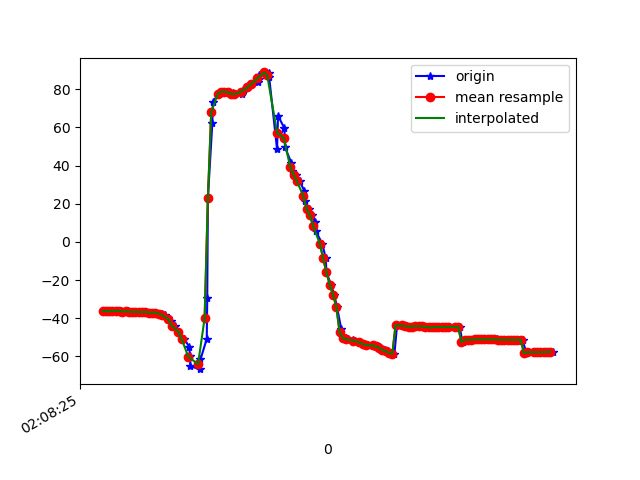

The file beside this chart, header and first rows:
1617761305425, 456942061151621, -36.267475, 33.512867, 28.460564
1617761305441, 456942080382391, -36.18, 33.12, 27.68
1617761305457, 456942099613161, -36.3, 33.43, 27.94
1617761305477, 456942118843931, -36.29, 33.2, 27.18
1617761305495, 456942138074701, -36.26, 33.08, 27.12
1617761305518, 456942157305471, -36.19, 32.77, 26.09
1617761305534, 456942176536241, -36.06, 32.51, 25.98
1617761305553, 456942195767011, -36.48, 33.02, 25.18
1617761305573, 456942214997781, -36.33, 32.69, 24.55
1617761305592, 456942234228551, -36.49, 32.97, 24.9
1617761305609, 456942253459321, -36.66, 33.06, 23.65
1617761305631, 456942272690091, -36.49, 32.7, 23.43
1617761305648, 456942291920861, -36.76, 33.2, 23.75
1617761305667, 456942311151631, -36.82, 33.13, 22.71
1617761305686, 456942330382401, -36.69, 32.88, 22.57
1617761305706, 456942349613171, -37.05, 33.47, 22.85
1617761305726, 456942368843941, -37.09, 33.36, 21.6
1617761305743, 456942388074711, -37.03, 33.2, 21.5
1617761305762, 456942407305481, -37.52, 33.96, 21.83
1617761305781, 456942426536251, -37.93, 34.47, 20.9
1617761305798, 456942445767021, -38.56, 35.47, 20.47
1617761305820, 456942464997791, -39.66, 37.56, 20.39
1617761305838, 456942484228561, -41.4, 41.13, 20.67
1617761305859, 456942503459331, -43.88, 46.14, 21.33
1617761305881, 456942522690101, -47.01, 52.05, 22.37
1617761305914, 456942541920871, -50.68, 58.41, 23.96
1617761305947, 456942561151641, -54.95, 64.94, 26.29
1617761305951, 456942580382411, -60, 71.27, 29.54
1617761305954, 456942599613181, -65.23, 76.29, 33.15
1617761306012, 456942618843951, -66.69, 79.48, 33.28
1617761306015, 456942638074721, -61.6, 81.57, 26.95
1617761306053, 456942657305491, -50.79, 83.59, 14.64
1617761306056, 456942676536261, -29.36, 85.9, -8.561
1617761306060, 456942695767031, 23.14, 87.01, -63.01
1617761306087, 456942714997801, 62.3, 85.14, -104.2
1617761306090, 456942734228571, 73.45, 82.38, -117.3
1617761306126, 456942753459341, 77.56, 79.54, -123.4
1617761306146, 456942772690111, 78.81, 77, -126.6
1617761306162, 456942791920881, 78.75, 74.86, -128.6
1617761306183, 456942811151651, 78.41, 72.93, -130.2
1617761306215, 456942830382421, 77.93, 71.25, -131.6
1617761306219, 456942849613191, 77.52, 69.87, -132.8
1617761306222, 456942868843961, 77.39, 68.69, -134.2
1617761306269, 456942888074731, 77.72, 67.57, -135.6
1617761306272, 456942907305501, 78.53, 66.51, -137
1617761306275, 456942926536271, 79.64, 65.65, -138.2
1617761306305, 456942945767041, 80.99, 65.03, -139.1
1617761306328, 456942964997811, 82.5, 64.58, -139.4
1617761306367, 456942984228581, 84.04, 64.39, -138.9
1617761306370, 456943003459351, 85.6, 64.44, -137.6
1617761306373, 456943022690121, 87.31, 64.84, -135.7
1617761306404, 456943041920891, 88.82, 65.74, -132.8
1617761306429, 456943061151661, 88.63, 67.38, -127.6
1617761306432, 456943080382431, 86.41, 69.04, -120.3
1617761306480, 456943099613201, 48.68, 68.65, -86.52
1617761306483, 456943118843971, 57.09, 69.91, -93.26
1617761306486, 456943138074741, 66.09, 71.32, -99.87
1617761306525, 456943157305511, 59.53, 72.3, -88.93
1617761306528, 456943176536281, 49.62, 72.67, -75.17
1617761306567, 456943195767051, 41.46, 72.36, -63.92
1617761306571, 456943214997821, 37.41, 72.27, -57.52
... 83 more rows
